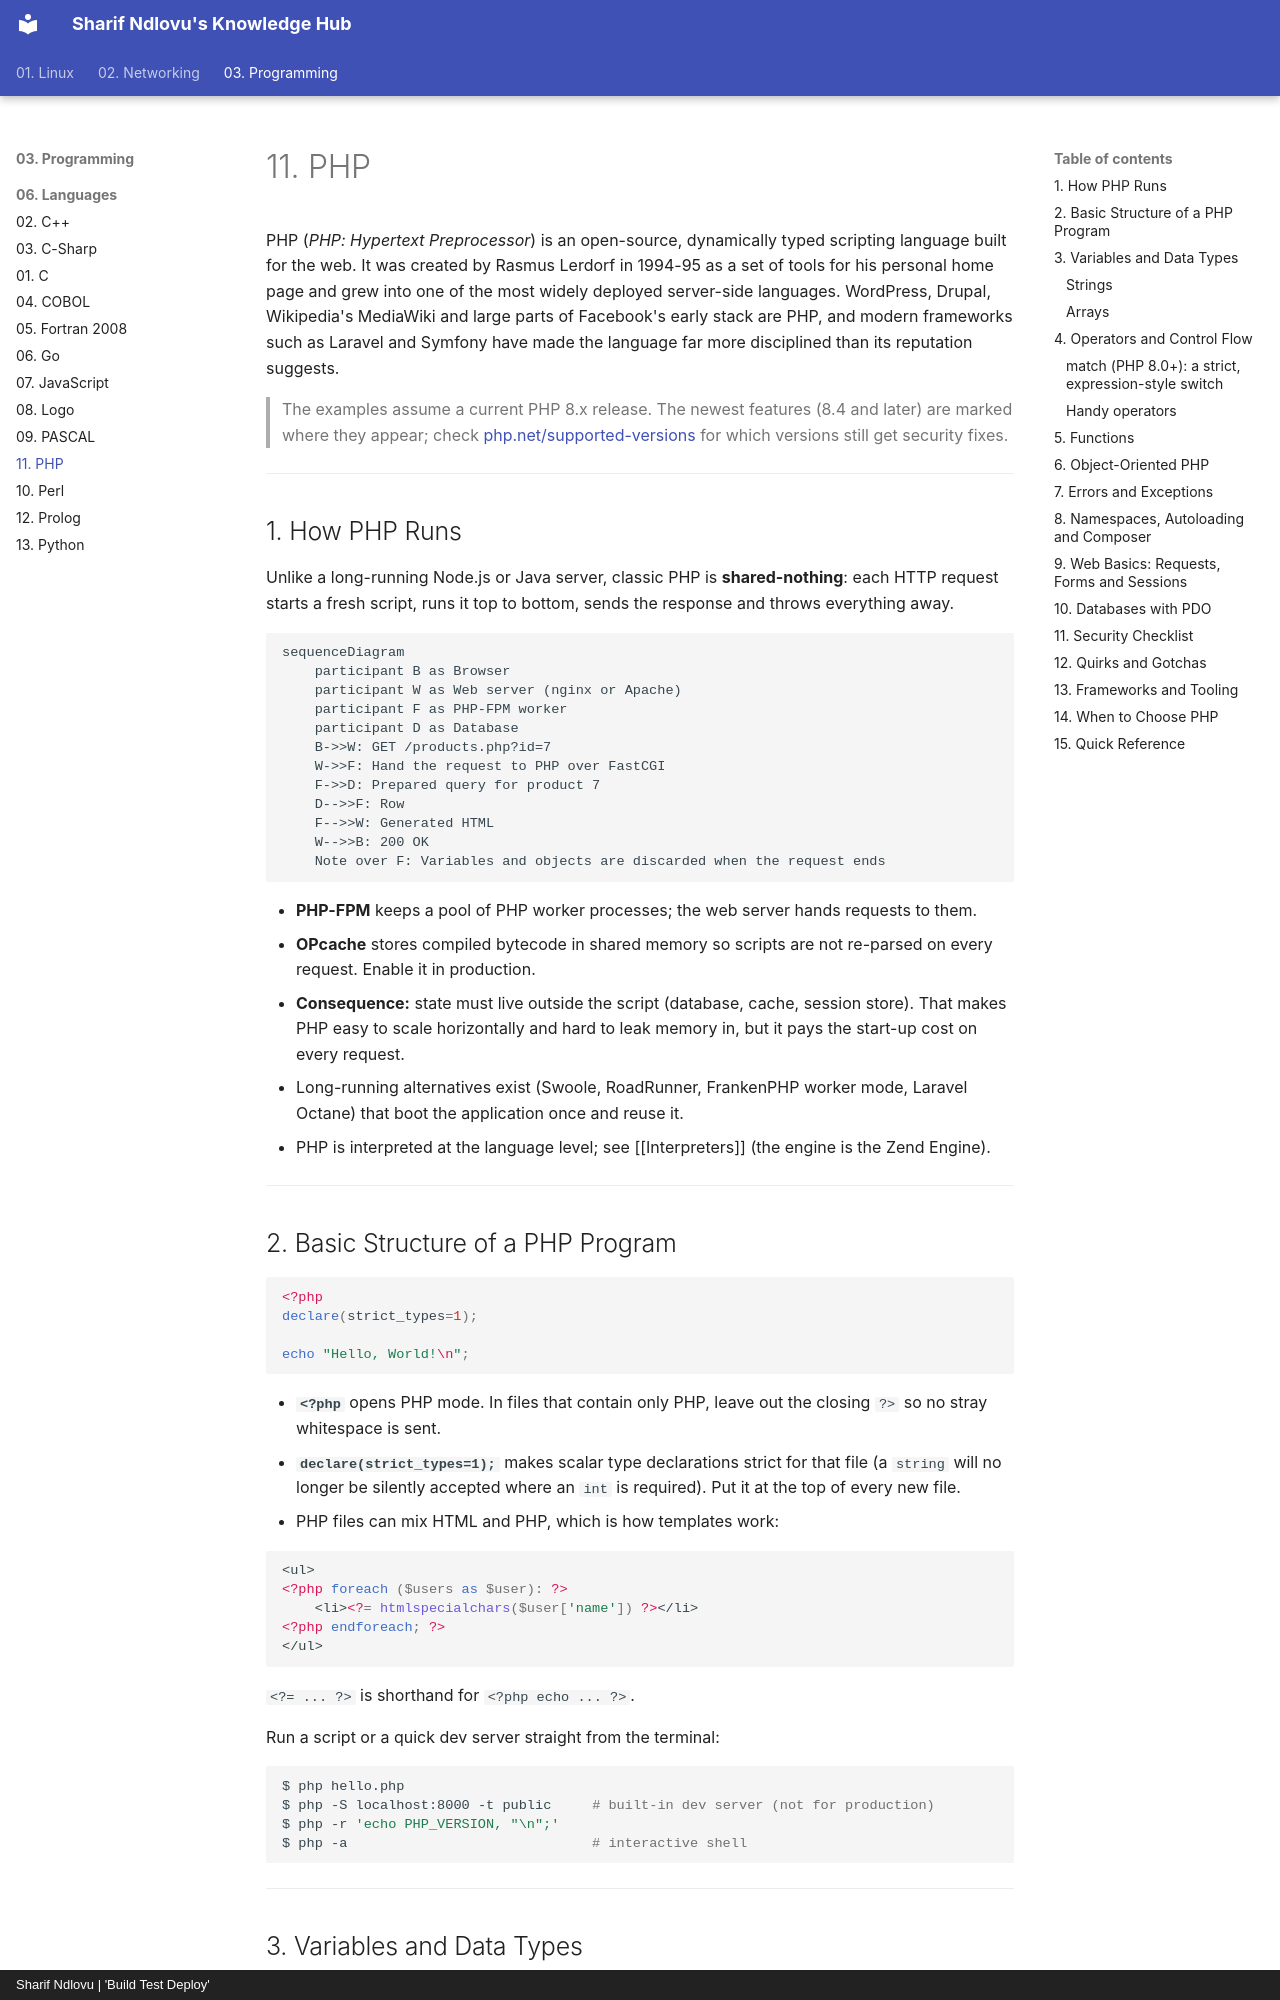

repository: sharifndlovu123/knowledge_base_map · page: 03. Programming/06. Languages/PHP.html · generator: mkdocs · copyright: Sharif Ndlovu | 'Build Test Deploy'

# 11. PHP

PHP (*PHP: Hypertext Preprocessor*) is an open-source, dynamically typed scripting language built for the web. It was created by Rasmus Lerdorf in 1994-95 as a set of tools for his personal home page and grew into one of the most widely deployed server-side languages. WordPress, Drupal, Wikipedia's MediaWiki and large parts of Facebook's early stack are PHP, and modern frameworks such as Laravel and Symfony have made the language far more disciplined than its reputation suggests.

> The examples assume a current PHP 8.x release. The newest features (8.4 and later) are marked where they appear; check [php.net/supported-versions](https://www.php.net/supported-versions.php) for which versions still get security fixes.

---

## 1. How PHP Runs

Unlike a long-running Node.js or Java server, classic PHP is **shared-nothing**: each HTTP request starts a fresh script, runs it top to bottom, sends the response and throws everything away.

```mermaid
sequenceDiagram
    participant B as Browser
    participant W as Web server (nginx or Apache)
    participant F as PHP-FPM worker
    participant D as Database
    B->>W: GET /products.php?id=7
    W->>F: Hand the request to PHP over FastCGI
    F->>D: Prepared query for product 7
    D-->>F: Row
    F-->>W: Generated HTML
    W-->>B: 200 OK
    Note over F: Variables and objects are discarded when the request ends
```

- **PHP-FPM** keeps a pool of PHP worker processes; the web server hands requests to them.
- **OPcache** stores compiled bytecode in shared memory so scripts are not re-parsed on every request. Enable it in production.
- **Consequence:** state must live outside the script (database, cache, session store). That makes PHP easy to scale horizontally and hard to leak memory in, but it pays the start-up cost on every request.
- Long-running alternatives exist (Swoole, RoadRunner, FrankenPHP worker mode, Laravel Octane) that boot the application once and reuse it.
- PHP is interpreted at the language level; see [[Interpreters]] (the engine is the Zend Engine).

---
